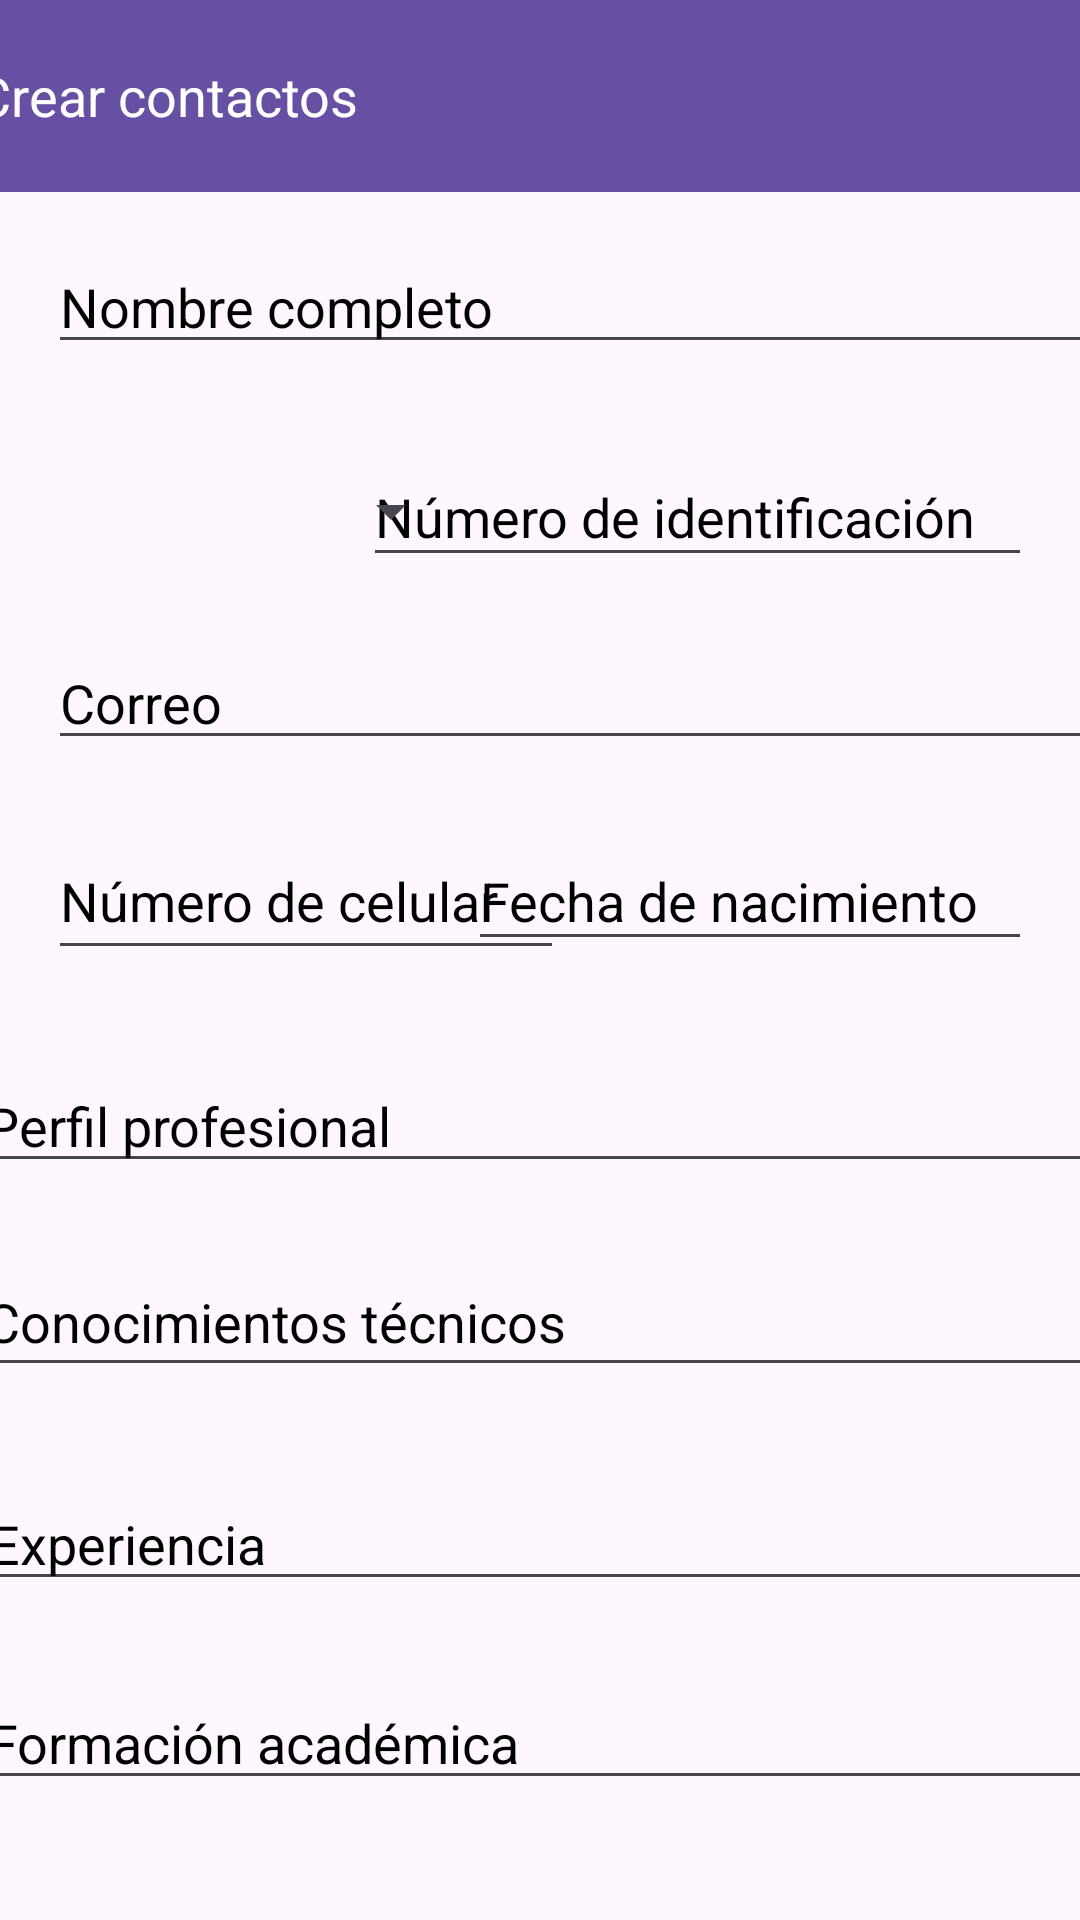

Layout XML and referenced resources for this Android screen:
<!-- AndroidManifest.xml: application theme Theme.Contactos -->
<!-- res/layout/activity_create_contacts.xml -->
<?xml version="1.0" encoding="utf-8"?>
<androidx.constraintlayout.widget.ConstraintLayout xmlns:android="http://schemas.android.com/apk/res/android"
    xmlns:app="http://schemas.android.com/apk/res-auto"
    xmlns:tools="http://schemas.android.com/tools"
    android:layout_width="match_parent"
    android:layout_height="match_parent"
    tools:context=".view.CreateContactsActivity">

    <EditText
        android:id="@+id/name"
        android:layout_width="370dp"
        android:layout_height="wrap_content"
        android:layout_marginStart="16dp"
        android:layout_marginTop="16dp"
        android:layout_marginEnd="101dp"
        android:ems="10"
        android:hint="@string/name_field_hint"
        android:inputType="text"
        android:textColorHint="@color/black"
        app:layout_constraintEnd_toEndOf="parent"
        app:layout_constraintHorizontal_bias="0.0"
        app:layout_constraintStart_toStartOf="parent"
        app:layout_constraintTop_toBottomOf="@+id/create_contacts_toolbar" />

    <EditText
        android:id="@+id/editTextTextEmailAddress"
        android:layout_width="380dp"
        android:layout_height="41dp"
        android:layout_marginStart="16dp"
        android:layout_marginTop="20dp"
        android:layout_marginEnd="15dp"
        android:ems="10"
        android:hint="@string/email_field_hint"
        android:inputType="textEmailAddress"
        android:textColorHint="@color/black"
        app:layout_constraintEnd_toEndOf="parent"
        app:layout_constraintHorizontal_bias="0.0"
        app:layout_constraintStart_toStartOf="parent"
        app:layout_constraintTop_toBottomOf="@+id/editTextNumber" />

    <EditText
        android:id="@+id/editTextPhone"
        android:layout_width="172dp"
        android:layout_height="49dp"
        android:layout_marginStart="16dp"
        android:layout_marginTop="21dp"
        android:ems="10"
        android:hint="@string/phone_field_hint"
        android:inputType="phone"
        android:textColorHint="@color/black"
        app:layout_constraintStart_toStartOf="parent"
        app:layout_constraintTop_toBottomOf="@+id/editTextTextEmailAddress" />

    <EditText
        android:id="@+id/editTextTextMultiLine"
        android:layout_width="379dp"
        android:layout_height="39dp"
        android:layout_marginStart="16dp"
        android:layout_marginTop="32dp"
        android:layout_marginEnd="16dp"
        android:ems="10"
        android:gravity="start|top"
        android:hint="@string/professional_profile_field_hint"
        android:inputType="textMultiLine"
        android:textColorHint="@color/black"
        app:layout_constraintEnd_toEndOf="parent"
        app:layout_constraintStart_toStartOf="parent"
        app:layout_constraintTop_toBottomOf="@+id/editTextPhone" />

    <EditText
        android:id="@+id/editTextTextMultiLine2"
        android:layout_width="379dp"
        android:layout_height="44dp"
        android:layout_marginStart="16dp"
        android:layout_marginTop="24dp"
        android:layout_marginEnd="16dp"
        android:ems="10"
        android:gravity="start|top"
        android:hint="@string/technical_knowledge_field_hint"
        android:inputType="textMultiLine"
        android:textColorHint="@color/black"
        app:layout_constraintEnd_toEndOf="parent"
        app:layout_constraintStart_toStartOf="parent"
        app:layout_constraintTop_toBottomOf="@+id/editTextTextMultiLine" />

    <Button
        android:id="@+id/createContactButton"
        android:layout_width="wrap_content"
        android:layout_height="wrap_content"
        android:layout_marginStart="160dp"
        android:layout_marginTop="29dp"
        android:layout_marginEnd="160dp"
        android:layout_marginBottom="56dp"
        android:text="@string/save_button"
        app:layout_constraintBottom_toBottomOf="parent"
        app:layout_constraintEnd_toEndOf="parent"
        app:layout_constraintStart_toStartOf="parent"
        app:layout_constraintTop_toBottomOf="@+id/editTextTextMultiLine4"
        app:layout_constraintVertical_bias="0.416" />

    <androidx.appcompat.widget.Toolbar
        android:id="@+id/create_contacts_toolbar"
        android:layout_width="409dp"
        android:layout_height="wrap_content"
        android:layout_marginStart="1dp"
        android:layout_marginEnd="1dp"
        android:background="?attr/colorPrimary"
        android:minHeight="?attr/actionBarSize"
        android:theme="?attr/actionBarTheme"
        app:layout_constraintEnd_toEndOf="parent"
        app:layout_constraintStart_toStartOf="parent"
        app:layout_constraintTop_toTopOf="parent"
        app:title="@string/toolbar_title_create"
        app:titleTextAppearance="@style/TextAppearance.AppCompat.Medium"
        app:titleTextColor="@color/white" />

    <EditText
        android:id="@+id/editTextNumber"
        android:layout_width="223dp"
        android:layout_height="43dp"
        android:layout_marginTop="28dp"
        android:layout_marginEnd="16dp"
        android:ems="10"
        android:hint="@string/number_id_field_hint"
        android:inputType="number"
        android:textColorHint="@color/black"
        app:layout_constraintEnd_toEndOf="parent"
        app:layout_constraintTop_toBottomOf="@+id/name" />

    <EditText
        android:id="@+id/editTextTextMultiLine3"
        android:layout_width="375dp"
        android:layout_height="wrap_content"
        android:layout_marginStart="16dp"
        android:layout_marginTop="30dp"
        android:layout_marginEnd="17dp"
        android:ems="10"
        android:gravity="start|top"
        android:hint="@string/experience_field_hint"
        android:inputType="textMultiLine"
        android:textColorHint="@color/black"
        app:layout_constraintEnd_toEndOf="parent"
        app:layout_constraintStart_toStartOf="parent"
        app:layout_constraintTop_toBottomOf="@+id/editTextTextMultiLine2" />

    <EditText
        android:id="@+id/editTextTextMultiLine4"
        android:layout_width="377dp"
        android:layout_height="wrap_content"
        android:layout_marginStart="16dp"
        android:layout_marginTop="25dp"
        android:layout_marginEnd="16dp"
        android:ems="10"
        android:gravity="start|top"
        android:hint="@string/academic_background_field_hint"
        android:inputType="textMultiLine"
        android:textColorHint="@color/black"
        app:layout_constraintEnd_toEndOf="parent"
        app:layout_constraintStart_toStartOf="parent"
        app:layout_constraintTop_toBottomOf="@+id/editTextTextMultiLine3" />

    <Spinner
        android:id="@+id/typeIdSelector"
        android:layout_width="142dp"
        android:layout_height="42dp"
        android:layout_marginStart="16dp"
        android:layout_marginTop="28dp"
        android:layout_marginEnd="10dp"
        app:layout_constraintEnd_toStartOf="@+id/editTextNumber"
        app:layout_constraintHorizontal_bias="0.083"
        app:layout_constraintStart_toStartOf="parent"
        app:layout_constraintTop_toBottomOf="@+id/name" />

    <EditText
        android:id="@+id/birthDate"
        android:layout_width="188dp"
        android:layout_height="43dp"
        android:layout_marginStart="1dp"
        android:layout_marginTop="24dp"
        android:layout_marginEnd="16dp"
        android:ems="10"
        android:focusable="false"
        android:focusableInTouchMode="false"
        android:focusedByDefault="false"
        android:hint="@string/birth_date_field_hint"
        android:inputType="date"
        android:keyboardNavigationCluster="false"
        android:onClick="showCalendar"
        android:textColorHint="@color/black"
        app:layout_constraintEnd_toEndOf="parent"
        app:layout_constraintHorizontal_bias="1.0"
        app:layout_constraintStart_toEndOf="@+id/editTextPhone"
        app:layout_constraintTop_toBottomOf="@+id/editTextTextEmailAddress" />

</androidx.constraintlayout.widget.ConstraintLayout>
<!-- resources referenced by this layout -->
<resources>
  <string name="academic_background_field_hint">Formación académica</string>
  <string name="birth_date_field_hint">Fecha de nacimiento</string>
  <string name="email_field_hint">Correo</string>
  <string name="experience_field_hint">Experiencia</string>
  <string name="name_field_hint">Nombre completo</string>
  <string name="number_id_field_hint">Número de identificación</string>
  <string name="phone_field_hint">Número de celular</string>
  <string name="professional_profile_field_hint">Perfil profesional</string>
  <string name="save_button">Guardar contacto</string>
  <string name="technical_knowledge_field_hint">Conocimientos técnicos</string>
  <string name="toolbar_title_create">Crear contactos</string>
  <style name="Theme.Contactos" parent="Base.Theme.Contactos" />
  <style name="Base.Theme.Contactos" parent="Theme.Material3.DayNight.NoActionBar">
          
          
      </style>
  <!-- not gathered from this repository: default colours our renderer supplied (Android Studio template values) -->
  <color name="black">#FF000000</color>
  <color name="white">#FFFFFFFF</color>
</resources>
